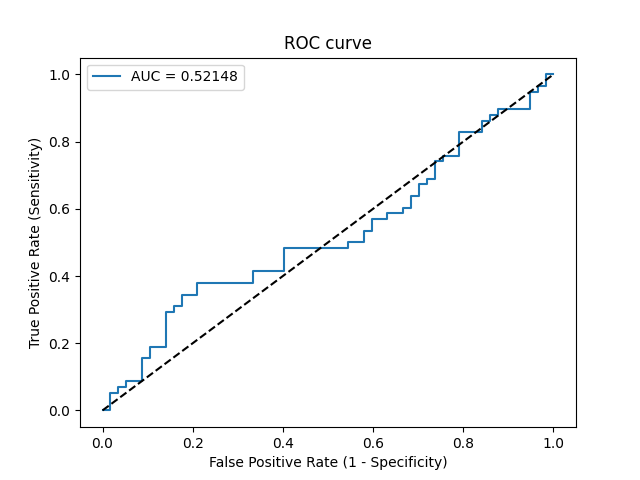

The data file committed next to this chart (first rows):
Threshold, Sensitivity, Specificity, NPV, PPV
inf, 0.0, 1.0, 0.4957, 0
0.6255, 0.0, 0.9825, 0.4912, 0.0
0.5282, 0.05172, 0.9825, 0.5045, 0.75
0.523, 0.05172, 0.9649, 0.5, 0.6
0.5182, 0.06897, 0.9649, 0.5046, 0.6667
0.5174, 0.06897, 0.9474, 0.5, 0.5714
0.5166, 0.08621, 0.9474, 0.5047, 0.625
0.5146, 0.08621, 0.9123, 0.4952, 0.5
0.5116, 0.1552, 0.9123, 0.5149, 0.6429
0.5112, 0.1552, 0.8947, 0.51, 0.6
0.5077, 0.1897, 0.8947, 0.5204, 0.6471
0.5067, 0.1897, 0.8596, 0.5104, 0.5789
0.5042, 0.2931, 0.8596, 0.5444, 0.68
0.504, 0.2931, 0.8421, 0.5393, 0.6538
0.504, 0.3103, 0.8421, 0.5455, 0.6667
0.5034, 0.3103, 0.8246, 0.5402, 0.6429
0.5032, 0.3448, 0.8246, 0.5529, 0.6667
0.5029, 0.3448, 0.7895, 0.5422, 0.625
0.5019, 0.3793, 0.7895, 0.5556, 0.6471
0.5003, 0.3793, 0.6667, 0.5135, 0.5366
0.5001, 0.4138, 0.6667, 0.5278, 0.5581
0.4998, 0.4138, 0.5965, 0.5, 0.5106
0.4993, 0.4828, 0.5965, 0.5312, 0.549
0.4985, 0.4828, 0.4561, 0.4643, 0.4746
0.4985, 0.5, 0.4561, 0.4727, 0.4833
0.4982, 0.5, 0.4211, 0.4528, 0.4677
0.4981, 0.5345, 0.4211, 0.4706, 0.4844
0.4975, 0.5345, 0.4035, 0.46, 0.4769
0.4972, 0.569, 0.4035, 0.4792, 0.4925
0.497, 0.569, 0.3684, 0.4565, 0.4783
0.4966, 0.5862, 0.3684, 0.4667, 0.4857
0.4954, 0.5862, 0.3333, 0.4419, 0.4722
0.4952, 0.6034, 0.3333, 0.4524, 0.4795
0.495, 0.6034, 0.3158, 0.439, 0.473
0.4947, 0.6379, 0.3158, 0.4615, 0.4868
0.4946, 0.6379, 0.2982, 0.4474, 0.4805
0.4938, 0.6724, 0.2982, 0.4722, 0.4937
0.4937, 0.6724, 0.2807, 0.4571, 0.4875
0.4937, 0.6897, 0.2807, 0.4706, 0.4938
0.4936, 0.6897, 0.2632, 0.4545, 0.4878
0.4932, 0.7414, 0.2632, 0.5, 0.5059
0.4931, 0.7414, 0.2456, 0.4828, 0.5
0.493, 0.7586, 0.2456, 0.5, 0.5057
0.4923, 0.7586, 0.2105, 0.4615, 0.4944
0.4905, 0.8276, 0.2105, 0.5455, 0.5161
0.4897, 0.8276, 0.1579, 0.4737, 0.5
0.4892, 0.8621, 0.1579, 0.5294, 0.5102
0.4888, 0.8621, 0.1404, 0.5, 0.5051
0.4879, 0.8793, 0.1404, 0.5333, 0.51
0.4879, 0.8793, 0.1228, 0.5, 0.505
0.4878, 0.8966, 0.1228, 0.5385, 0.5098
0.4873, 0.8966, 0.05263, 0.3333, 0.4906
0.4865, 0.9483, 0.05263, 0.5, 0.5046
0.4853, 0.9483, 0.03509, 0.4, 0.5
0.4845, 0.9655, 0.03509, 0.5, 0.5045
0.483, 0.9655, 0.01754, 0.3333, 0.5
0.4733, 1.0, 0.01754, 1.0, 0.5088
0.4537, 1.0, 0.0, 0, 0.5043
